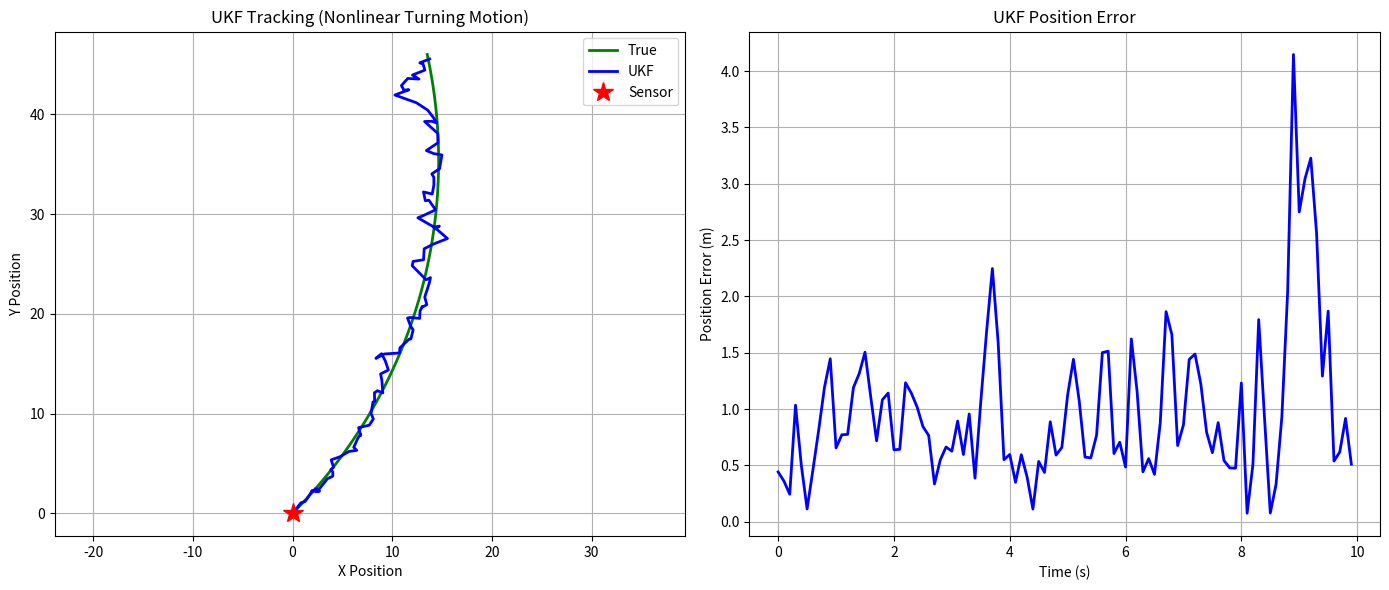

Here is the Python script that generated this plot:
import numpy as np
import matplotlib.pyplot as plt

# Additional imports as needed

# Unscented Kalman Filter Implementation

class UnscentedKalmanFilter:
    def __init__(self, n_states, initial_state, initial_cov, process_noise, measurement_noise,
                 alpha=1e-3, beta=2, kappa=0):
        """
        UKF implementation
        
        Parameters:
        - n_states: dimension of state vector
        - alpha: spread of sigma points (typically 1e-3 to 1)
        - beta: incorporates prior knowledge (2 is optimal for Gaussian)
        - kappa: secondary scaling parameter (typically 0 or 3-n)
        """
        self.n = n_states
        self.x = initial_state
        self.P = initial_cov
        self.Q = process_noise
        self.R = measurement_noise
        
        # UKF parameters
        self.alpha = alpha
        self.beta = beta
        self.kappa = kappa
        
        self.lambda_ = alpha**2 * (n_states + kappa) - n_states
        
        # Weights for mean and covariance
        self.Wm = np.zeros(2 * n_states + 1)
        self.Wc = np.zeros(2 * n_states + 1)
        
        self.Wm[0] = self.lambda_ / (n_states + self.lambda_)
        self.Wc[0] = self.lambda_ / (n_states + self.lambda_) + (1 - alpha**2 + beta)
        
        for i in range(1, 2 * n_states + 1):
            self.Wm[i] = 1.0 / (2.0 * (n_states + self.lambda_))
            self.Wc[i] = self.Wm[i]
    
    def generate_sigma_points(self, x, P):
        """Generate sigma points around x with covariance P"""
        n = len(x)
        sigma_points = np.zeros((2 * n + 1, n))
        
        # Center point
        sigma_points[0] = x
        
        # Matrix square root using Cholesky decomposition
        try:
            U = np.linalg.cholesky((n + self.lambda_) * P)
        except np.linalg.LinAlgError:
            # If Cholesky fails, use eigenvalue decomposition
            eigvals, eigvecs = np.linalg.eigh(P)
            eigvals = np.maximum(eigvals, 0)  # Ensure positive
            U = eigvecs @ np.diag(np.sqrt((n + self.lambda_) * eigvals))
        
        # Positive sigma points
        for i in range(n):
            sigma_points[i + 1] = x + U[:, i]
        
        # Negative sigma points
        for i in range(n):
            sigma_points[n + i + 1] = x - U[:, i]
        
        return sigma_points
    
    def predict(self, dt, f):
        """
        Prediction step
        f: state transition function f(x, dt) -> x_new
        """
        # Generate sigma points
        sigma_points = self.generate_sigma_points(self.x, self.P)
        
        # Propagate sigma points through motion model
        n = len(self.x)
        sigma_points_pred = np.zeros((2 * n + 1, n))
        
        for i in range(2 * n + 1):
            sigma_points_pred[i] = f(sigma_points[i], dt)
        
        # Compute predicted mean
        self.x = np.sum(self.Wm[:, np.newaxis] * sigma_points_pred, axis=0)
        
        # Compute predicted covariance
        self.P = np.zeros((n, n))
        for i in range(2 * n + 1):
            diff = sigma_points_pred[i] - self.x
            self.P += self.Wc[i] * np.outer(diff, diff)
        
        self.P += self.Q
    
    def update(self, z, h):
        """
        Update step
        z: measurement vector
        h: measurement function h(x) -> z_pred
        """
        n = len(self.x)
        m = len(z)
        
        # Generate sigma points from predicted state
        sigma_points = self.generate_sigma_points(self.x, self.P)
        
        # Propagate sigma points through measurement model
        sigma_meas = np.zeros((2 * n + 1, m))
        for i in range(2 * n + 1):
            sigma_meas[i] = h(sigma_points[i])
        
        # Predicted measurement
        z_pred = np.sum(self.Wm[:, np.newaxis] * sigma_meas, axis=0)
        
        # Innovation covariance
        S = np.zeros((m, m))
        for i in range(2 * n + 1):
            diff = sigma_meas[i] - z_pred
            S += self.Wc[i] * np.outer(diff, diff)
        S += self.R
        
        # Cross-correlation
        Pxz = np.zeros((n, m))
        for i in range(2 * n + 1):
            dx = sigma_points[i] - self.x
            dz = sigma_meas[i] - z_pred
            Pxz += self.Wc[i] * np.outer(dx, dz)
        
        # Kalman gain
        K = Pxz @ np.linalg.inv(S)
        
        # State update
        self.x = self.x + K @ (z - z_pred)
        
        # Covariance update
        self.P = self.P - K @ S @ K.T


# Comparison: UKF vs EKF on highly nonlinear system
def compare_ukf_ekf():
    np.random.seed(42)
    
    # State transition (nonlinear)
    def f(x, dt):
        """Constant turn rate and velocity model"""
        px, py, v, theta, omega = x
        if abs(omega) < 1e-6:  # Straight line motion
            return np.array([
                px + v * np.cos(theta) * dt,
                py + v * np.sin(theta) * dt,
                v,
                theta,
                omega
            ])
        else:  # Curved motion
            return np.array([
                px + v / omega * (np.sin(theta + omega * dt) - np.sin(theta)),
                py + v / omega * (-np.cos(theta + omega * dt) + np.cos(theta)),
                v,
                theta + omega * dt,
                omega
            ])
    
    # Measurement model (range-bearing)
    def h(x):
        px, py, _, _, _ = x
        r = np.sqrt(px**2 + py**2)
        bearing = np.arctan2(py, px)
        return np.array([r, bearing])
    
    # Simulation
    dt = 0.1
    num_steps = 100
    
    # True initial state: [px, py, v, theta, omega]
    x_true = np.array([0.0, 0.0, 5.0, np.pi/4, 0.1])  # Turning motion
    
    true_states = []
    measurements = []
    
    for t in range(num_steps):
        x_true = f(x_true, dt)
        true_states.append(x_true.copy())
        
        # Noisy measurement
        z_true = h(x_true)
        z_meas = z_true + np.array([np.random.randn() * 2.0, np.random.randn() * 0.1])
        measurements.append(z_meas)
    
    true_states = np.array(true_states)
    measurements = np.array(measurements)
    
    # Initialize UKF
    x0 = np.array([0.0, 0.0, 4.0, np.pi/4, 0.0])  # Initial guess
    P0 = np.diag([5.0, 5.0, 2.0, 0.5, 0.2])
    Q = np.diag([0.1, 0.1, 0.1, 0.01, 0.01])
    R = np.diag([4.0, 0.01])
    
    ukf = UnscentedKalmanFilter(5, x0.copy(), P0.copy(), Q, R)
    
    ukf_estimates = []
    
    for i in range(num_steps):
        ukf.predict(dt, f)
        ukf.update(measurements[i], h)
        ukf_estimates.append(ukf.x.copy())
    
    ukf_estimates = np.array(ukf_estimates)
    
    # Visualization
    fig, axes = plt.subplots(1, 2, figsize=(14, 6))
    
    # Trajectory
    axes[0].plot(true_states[:, 0], true_states[:, 1], 'g-', label='True', linewidth=2)
    axes[0].plot(ukf_estimates[:, 0], ukf_estimates[:, 1], 'b-', label='UKF', linewidth=2)
    axes[0].plot(0, 0, 'r*', markersize=15, label='Sensor')
    axes[0].set_xlabel('X Position')
    axes[0].set_ylabel('Y Position')
    axes[0].set_title('UKF Tracking (Nonlinear Turning Motion)')
    axes[0].legend()
    axes[0].grid(True)
    axes[0].axis('equal')
    
    # Position error
    position_error = np.sqrt((ukf_estimates[:, 0] - true_states[:, 0])**2 + 
                            (ukf_estimates[:, 1] - true_states[:, 1])**2)
    time = np.arange(num_steps) * dt
    
    axes[1].plot(time, position_error, 'b-', linewidth=2)
    axes[1].set_xlabel('Time (s)')
    axes[1].set_ylabel('Position Error (m)')
    axes[1].set_title('UKF Position Error')
    axes[1].grid(True)
    
    plt.tight_layout()
    plt.show()
    
    print(f"Mean Position Error: {np.mean(position_error):.2f} m")
    print(f"Max Position Error: {np.max(position_error):.2f} m")

compare_ukf_ekf()

# Exercise 3: This is left as a challenge for the student
# Hint: Reuse the implementations from sections 3-5
# Try different turning rates (omega values) to vary nonlinearity

# Here's a template to get started:

def compare_all_filters():
    """
    Compare Linear KF (will perform poorly), EKF, and UKF
    on a turning vehicle scenario
    """
    # TODO: Implement comparison
    # 1. Set up nonlinear motion model (constant turn rate)
    # 2. Initialize all three filters with same parameters
    # 3. Run them on the same measurement sequence
    # 4. Compare errors and computation time
    # 5. Visualize results
    
    pass  # Your implementation here

# Uncomment to run:
# compare_all_filters()